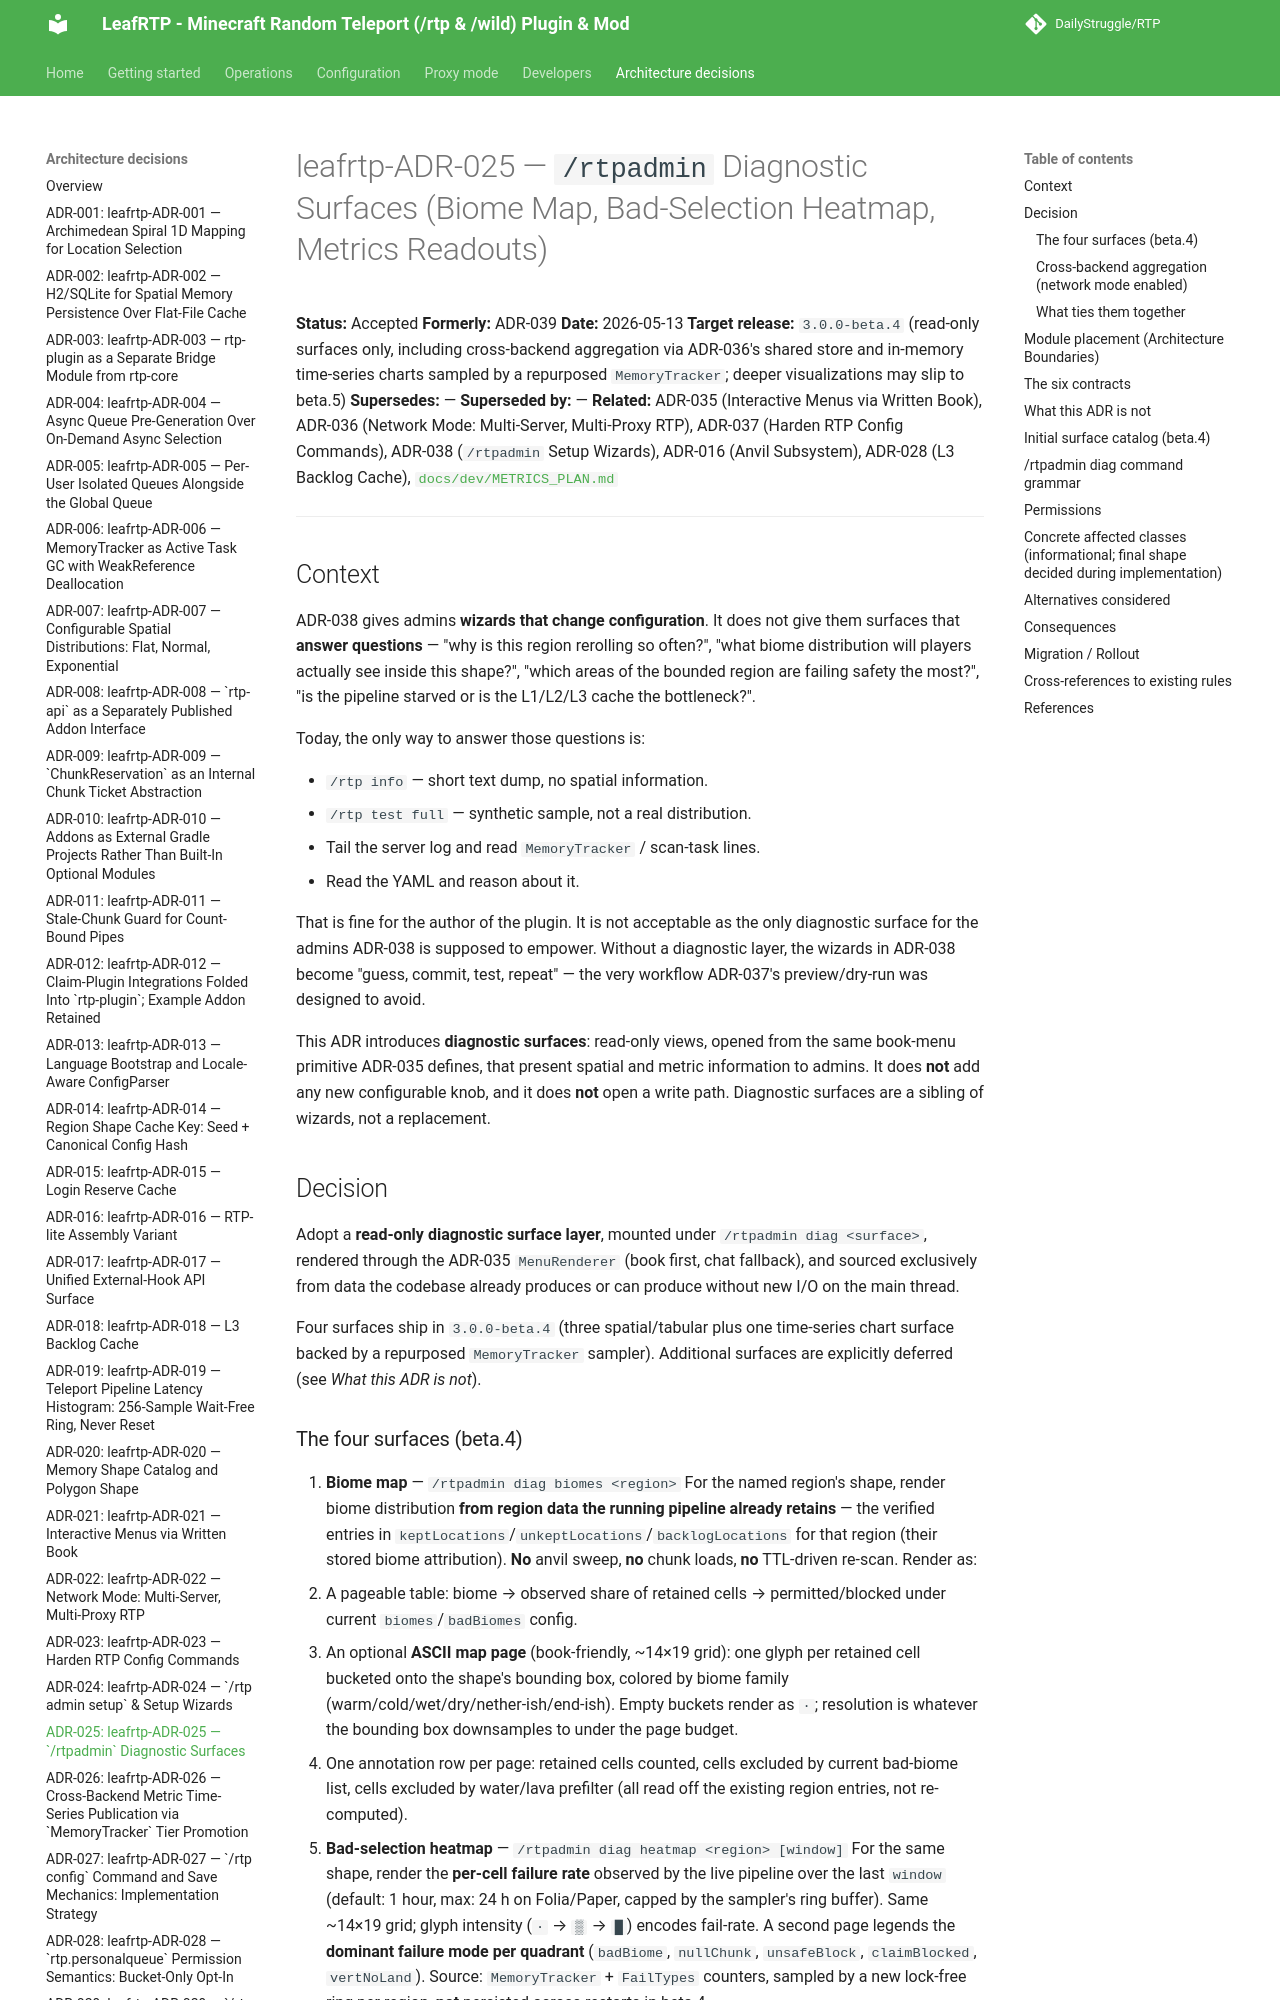

repository: DailyStruggle/RTP · page: adr/leafrtp-ADR-025-rtpadmin-diagnostic-surfaces/index.html · generator: mkdocs

# leafrtp-ADR-025 — `/rtpadmin` Diagnostic Surfaces (Biome Map, Bad-Selection Heatmap, Metrics Readouts)

**Status:** Accepted
**Formerly:** ADR-039
**Date:** 2026-05-13
**Target release:** `3.0.0-beta.4` (read-only surfaces only, including cross-backend aggregation via ADR-036's shared store and in-memory time-series charts sampled by a repurposed `MemoryTracker`; deeper visualizations may slip to beta.5)
**Supersedes:** —
**Superseded by:** —
**Related:** ADR-035 (Interactive Menus via Written Book), ADR-036 (Network Mode: Multi-Server, Multi-Proxy RTP), ADR-037 (Harden RTP Config Commands), ADR-038 (`/rtpadmin` Setup Wizards), ADR-016 (Anvil Subsystem), ADR-028 (L3 Backlog Cache), [`docs/dev/METRICS_PLAN.md`](../dev/METRICS_PLAN.md)

---

## Context

ADR-038 gives admins **wizards that change configuration**. It does not give them surfaces that **answer questions** — "why is this region rerolling so often?", "what biome distribution will players actually see inside this shape?", "which areas of the bounded region are failing safety the most?", "is the pipeline starved or is the L1/L2/L3 cache the bottleneck?".

Today, the only way to answer those questions is:

- `/rtp info` — short text dump, no spatial information.
- `/rtp test full` — synthetic sample, not a real distribution.
- Tail the server log and read `MemoryTracker` / scan-task lines.
- Read the YAML and reason about it.

That is fine for the author of the plugin. It is not acceptable as the only diagnostic surface for the admins ADR-038 is supposed to empower. Without a diagnostic layer, the wizards in ADR-038 become "guess, commit, test, repeat" — the very workflow ADR-037's preview/dry-run was designed to avoid.

This ADR introduces **diagnostic surfaces**: read-only views, opened from the same book-menu primitive ADR-035 defines, that present spatial and metric information to admins. It does **not** add any new configurable knob, and it does **not** open a write path. Diagnostic surfaces are a sibling of wizards, not a replacement.

## Decision

Adopt a **read-only diagnostic surface layer**, mounted under `/rtpadmin diag <surface>`, rendered through the ADR-035 `MenuRenderer` (book first, chat fallback), and sourced exclusively from data the codebase already produces or can produce without new I/O on the main thread.

Four surfaces ship in `3.0.0-beta.4` (three spatial/tabular plus one time-series chart surface backed by a repurposed `MemoryTracker` sampler). Additional surfaces are explicitly deferred (see *What this ADR is not*).
